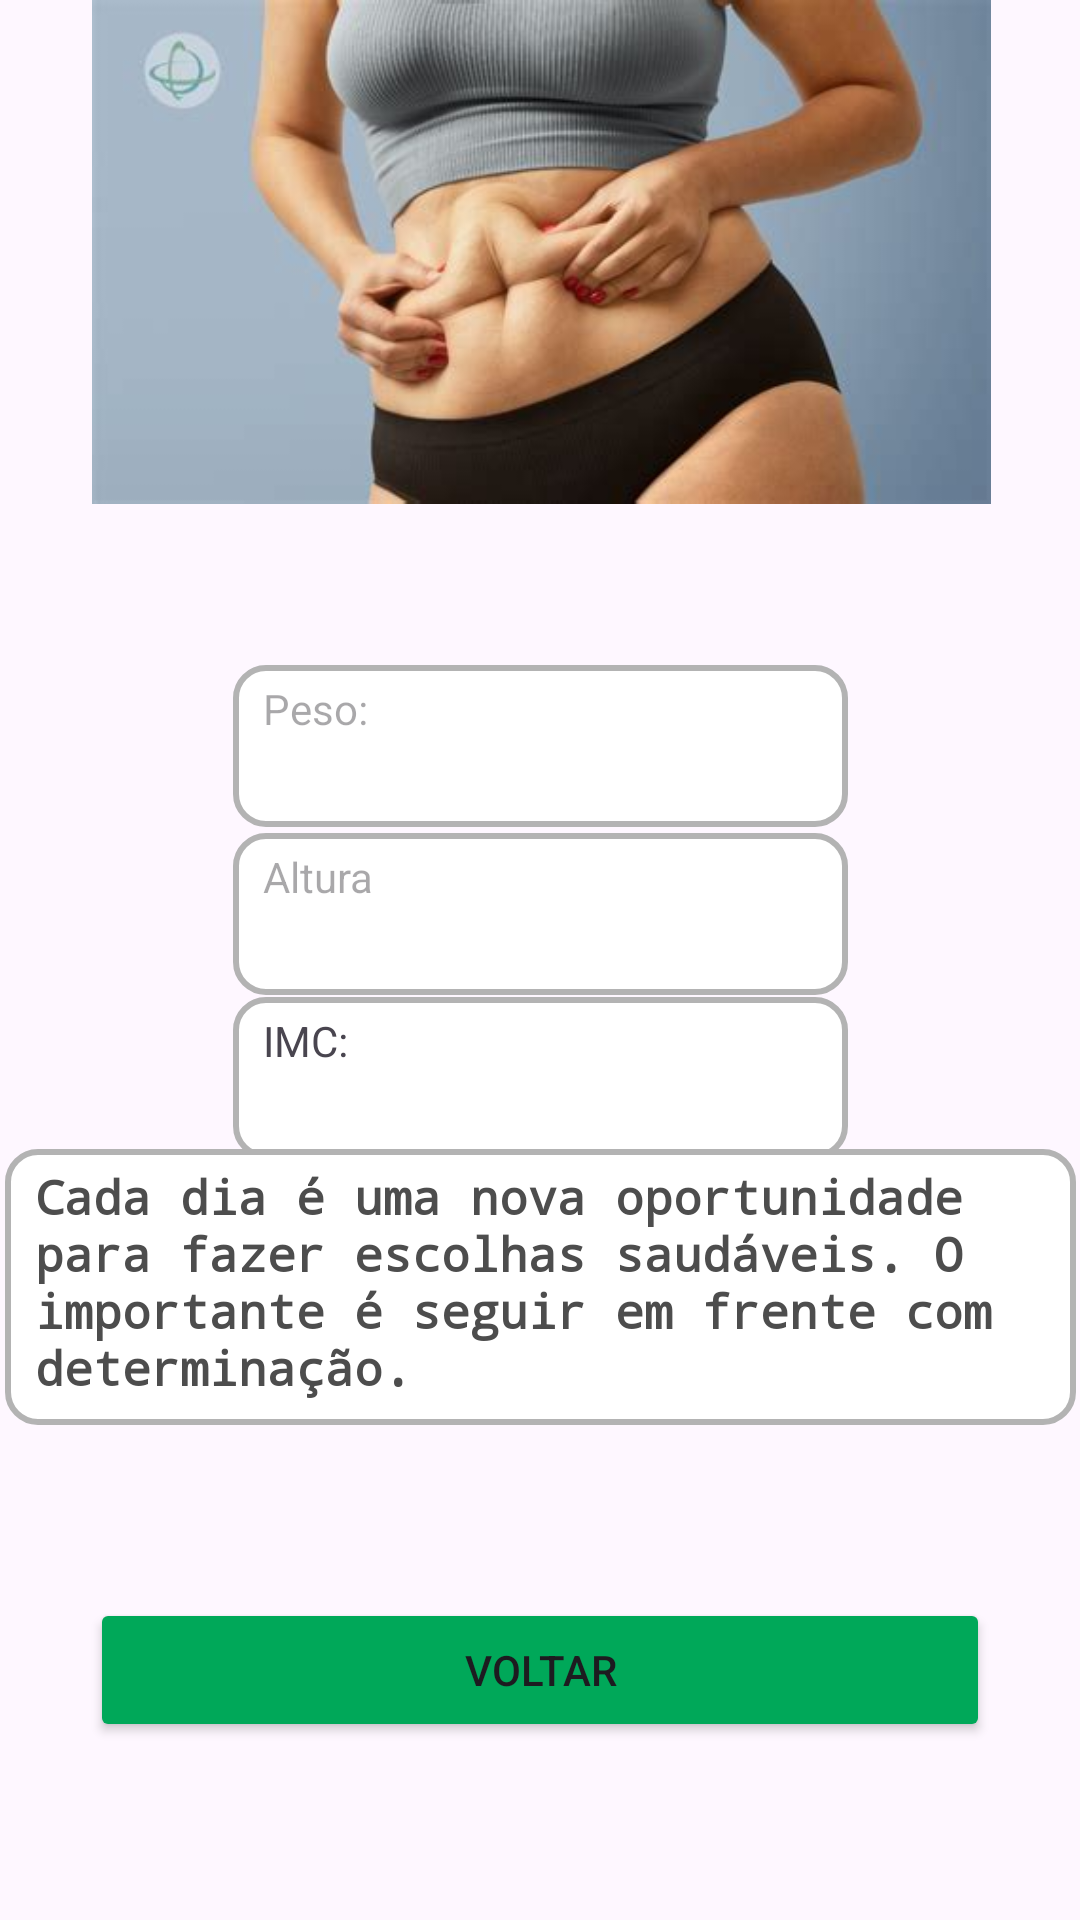

Write the Android layout XML for this screen, with the resource values it uses.
<!-- AndroidManifest.xml: application theme Theme.N1Calculadora -->
<!-- res/layout/activity_sobrepeso.xml -->
<?xml version="1.0" encoding="utf-8"?>
<androidx.constraintlayout.widget.ConstraintLayout
    xmlns:android="http://schemas.android.com/apk/res/android"
    xmlns:app="http://schemas.android.com/apk/res-auto"
    xmlns:tools="http://schemas.android.com/tools"
    android:layout_width="match_parent"
    android:layout_height="match_parent">

    <TextView
        android:id="@+id/peso"
        android:layout_width="205dp"
        android:layout_height="54dp"
        android:ems="10"
        android:hint="Peso:"
        android:inputType="number"
        android:background="@drawable/caixadetexto"
        app:layout_constraintBottom_toBottomOf="parent"
        app:layout_constraintEnd_toEndOf="parent"
        app:layout_constraintStart_toStartOf="parent"
        app:layout_constraintTop_toTopOf="parent"
        app:layout_constraintVertical_bias="0.378" />

    <TextView
        android:id="@+id/altura"
        android:layout_width="205dp"
        android:layout_height="54dp"
        android:ems="10"
        android:hint="Altura"
        android:inputType="numberDecimal"
        android:background="@drawable/caixadetexto"
        app:layout_constraintBottom_toBottomOf="parent"
        app:layout_constraintEnd_toEndOf="parent"
        app:layout_constraintStart_toStartOf="parent"
        app:layout_constraintTop_toTopOf="parent"
        app:layout_constraintVertical_bias="0.474" />

    <TextView
        android:id="@+id/textoIMC"
        android:layout_width="205dp"
        android:layout_height="54dp"
        android:background="@drawable/caixadetexto"
        android:ems="10"
        android:inputType="numberDecimal"
        android:text="IMC: "
        app:layout_constraintBottom_toBottomOf="parent"
        app:layout_constraintEnd_toEndOf="parent"
        app:layout_constraintStart_toStartOf="parent"
        app:layout_constraintTop_toTopOf="parent"
        app:layout_constraintVertical_bias="0.567" />

    <TextView
        android:id="@+id/textoDetalhes"
        android:layout_width="357dp"
        android:layout_height="92dp"
        android:background="@drawable/caixadetexto"
        android:fontFamily="monospace"
        android:text="Cada dia é uma nova oportunidade para fazer escolhas saudáveis. O importante é seguir em frente com determinação."
        android:textColor="#4D4D4D"
        android:textSize="16dp"
        android:textStyle="bold"
        app:layout_constraintBottom_toBottomOf="parent"
        app:layout_constraintEnd_toEndOf="parent"
        app:layout_constraintStart_toStartOf="parent"
        app:layout_constraintTop_toTopOf="parent"
        app:layout_constraintVertical_bias="0.699" />

    <Button
        android:id="@+id/btn_fechar"
        android:layout_width="300dp"
        android:layout_height="wrap_content"
        android:onClick="voltar"
        android:text="Voltar"
        android:backgroundTint="#00A859"
        app:layout_constraintBottom_toBottomOf="parent"
        app:layout_constraintEnd_toEndOf="parent"
        app:layout_constraintHorizontal_bias="0.5"
        app:layout_constraintStart_toStartOf="parent"
        app:layout_constraintTop_toTopOf="parent"
        app:layout_constraintVertical_bias="0.9" />

    <ImageView
        android:id="@+id/imageView3"
        android:layout_width="367dp"
        android:layout_height="168dp"
        app:layout_constraintEnd_toEndOf="parent"
        app:layout_constraintHorizontal_bias="0.5"
        app:layout_constraintStart_toStartOf="parent"
        app:srcCompat="@drawable/peso1"
        tools:ignore="MissingConstraints"
        tools:layout_editor_absoluteY="59dp" />
</androidx.constraintlayout.widget.ConstraintLayout>
<!-- resources referenced by this layout -->
<resources>
  <!-- drawable caixadetexto (drawable) -->
  <?xml version="1.0" encoding="utf-8"?>
  <shape xmlns:android="http://schemas.android.com/apk/res/android"
      android:shape="rectangle">
  
      <solid android:color="#FFFFFF"/>
      <stroke android:textColor="#4D4D4D"/>
      <stroke android:width="2dp" android:color="#B3B3B3"/>
      <corners android:radius="10dp"/>
      <padding android:left="10dp" android:top="5dp" android:right="10dp" android:bottom="5dp"/>
  </shape>
  <!-- drawable peso1: png bitmap (drawable, 173822 bytes) -->
  <style name="Theme.N1Calculadora" parent="Base.Theme.N1Calculadora" />
  <style name="Base.Theme.N1Calculadora" parent="Theme.Material3.DayNight.NoActionBar">
          
          
      </style>
</resources>
